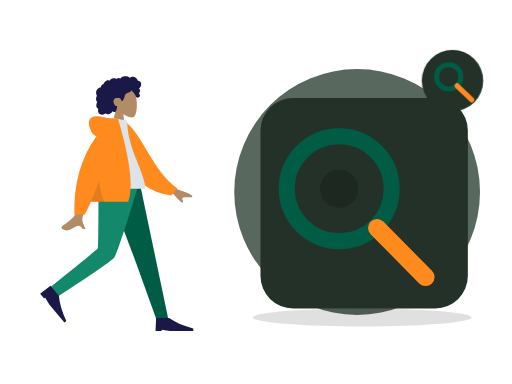
t = 0.00 s
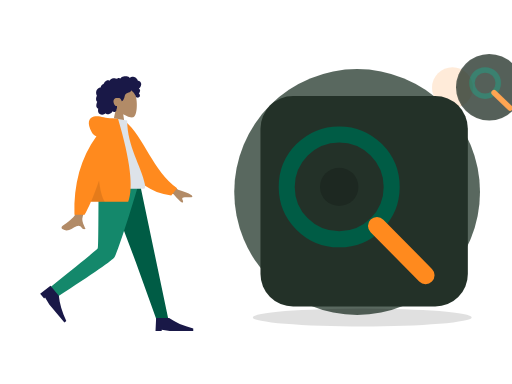
t = 0.70 s
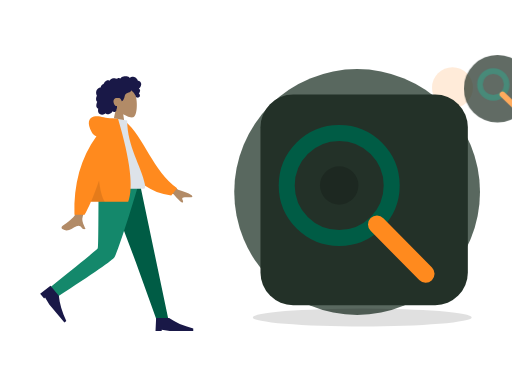
t = 1.05 s
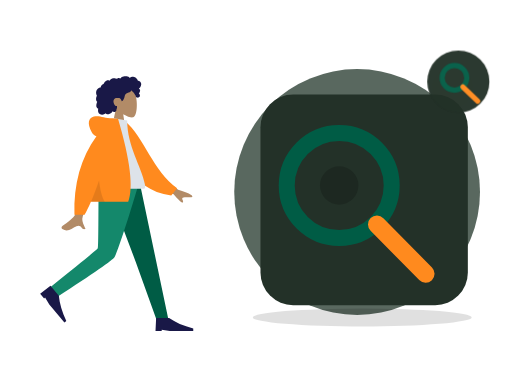
t = 1.75 s
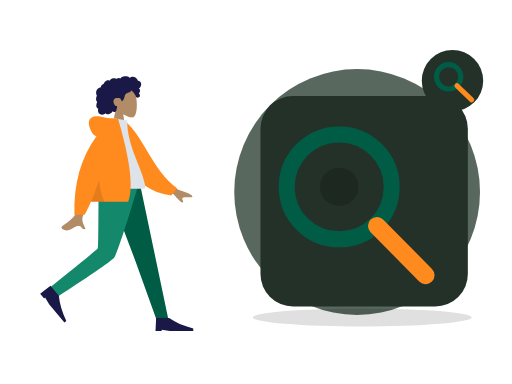
t = 2.10 s
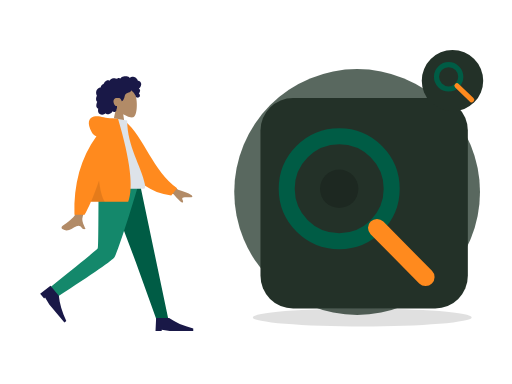
t = 2.80 s

The animated SVG that drew these frames (rendered in a browser with its animation timeline set to each time). Animation: 2 CSS @keyframes rules; one cycle of 2.80 s.

<?xml version="1.0" encoding="UTF-8"?>
<svg xmlns="http://www.w3.org/2000/svg" xmlns:xlink="http://www.w3.org/1999/xlink" width="800" height="600" viewBox="0 0 800 600" role="img" aria-labelledby="zil-055-title zil-055-desc" data-illustration="ZIL-055" data-base="BASE-SEARCH" data-theme="dark" data-motion="on" data-requires-business-state="false" data-status="REVUE_VISUELLE_REQUISE">
<title id="zil-055-title">Recherche service</title><desc id="zil-055-desc">Illustration Zamurek. Géométrie vectorielle native. Famille BASE-SEARCH. Sources Humaaans / IRA Design lorsque présentes. Pas de preuve transactionnelle.</desc>
<style><![CDATA[#zil-055-seal{transform-box:fill-box;transform-origin:center;animation:zil-055-hint 2s ease-in-out 1}#zil-055-device{transform-box:fill-box;transform-origin:center;animation:zil-055-float 2.8s ease-in-out 1}@keyframes zil-055-hint{0%,100%{scale:1;opacity:1}50%{scale:1.1;opacity:.72}}@keyframes zil-055-float{0%,100%{translate:0 0}50%{translate:0 -6px}}@media(prefers-reduced-motion:reduce){*{animation:none!important;transition:none!important}}]]></style>
<g id="zil-055-background" data-layer="decor">
<circle cx="558" cy="300" r="192" fill="#33453A" opacity=".81"/>
<ellipse cx="566" cy="496" rx="171" ry="14" fill="#005C452" opacity=".12"/>
<circle cx="707" cy="137" r="32" fill="#FF8A1E" opacity=".17"/>
<path d="M701 218l10 16 16 10-16 10-10 16-10-16-16-10 16-10z" fill="#D21868" opacity=".25"/></g>
<g id="zil-055-person" data-upstream="Humaaans" data-source="standing-23.svg"><svg x="9" y="89" width="355" height="445" viewBox="0 0 380 480" overflow="visible">
    
    <title>humaaans/standing-23</title>
    <desc>Created with Sketch.</desc>
    <g id="zil-055-person-node-0" data-part="part" stroke="none" stroke-width="1" fill="none" fill-rule="evenodd">
        <g id="zil-055-person-node-1" data-part="part" transform="translate(34.000000, 18.000000)">
            <g id="zil-055-person-node-2" data-part="head" transform="translate(85.439497, 0.000000)">
                <g id="zil-055-person-node-3" data-part="head" stroke-width="1" transform="translate(56.316359, 32.329762)" fill="#B28B67">
                    <path d="M8.61668863,35.9695996 C3.8111203,30.3288374 0.558611141,23.4160055 1.10210733,15.6699789 C2.66807119,-6.64848056 33.7361385,-1.73870383 39.7795208,9.52573796 C45.8229031,20.7901798 45.1047922,49.3633705 37.294259,51.3766405 C34.1794292,52.1795298 27.5439155,50.2127726 20.7905107,46.1421897 L25.0294931,76.1313749 L0,76.1313749 L8.61668863,35.9695996 Z"></path>
                </g>
                <path d="M107.18432,26.2397085 C106.666011,24.4178338 105.271891,22.8579294 103.393081,22.3951495 C102.937473,22.2828961 102.466945,22.2375565 101.998137,22.2564594 C101.829973,22.2631713 101.782811,22.3116615 101.704229,22.194066 C101.645929,22.1068795 101.644622,21.8938789 101.620628,21.7914194 C101.545966,21.4728088 101.452603,21.1581705 101.337377,20.8516825 C100.944262,19.8063356 100.28364,18.8811868 99.4872363,18.1018509 C97.9976224,16.6438581 95.984887,15.6376184 93.8937763,15.4555747 C92.7492892,15.3559918 91.6131209,15.5419393 90.5311278,15.9142452 C89.9709499,16.1069732 89.4277534,16.3469585 88.8987194,16.6122847 C88.7394249,16.6921428 88.2226284,17.0832832 88.0627839,17.0579423 C87.886233,17.0299988 87.5314124,16.5912586 87.3878617,16.4811283 C85.6134838,15.1197734 83.4223413,14.5845322 81.2122237,14.6009011 C78.7176172,14.6193246 76.3154798,14.7439745 74.2349567,16.2647032 C73.7945419,16.5866698 73.375096,16.9391825 72.9757252,17.3103241 C72.7654179,17.5057231 72.5617106,17.7084504 72.3674221,17.9196018 C72.2502027,18.0469913 72.1360771,18.1772573 72.0262141,18.3110162 C71.8397631,18.5380571 71.8696695,18.6126416 71.6086932,18.4542266 C70.607413,17.8459077 69.4471133,17.5614046 68.2784261,17.7050259 C67.58446,17.7903632 66.9092628,17.9987066 66.2681658,18.2729364 C66.0498834,18.3662868 65.544637,18.7386612 65.3119859,18.7422912 C65.0811909,18.7458526 64.5830259,18.4006683 64.3452871,18.3129339 C63.0612368,17.8389218 61.6772234,17.7220797 60.3275853,17.9411074 C58.9353906,18.1671209 57.5678086,18.7225663 56.3882588,19.490122 C55.8209309,19.859346 55.3259283,20.2684305 54.9283451,20.817438 C54.7566754,21.0544783 54.6015059,21.3052163 54.4069424,21.5249974 C54.293023,21.6536881 54.0674531,21.7857348 54.0063341,21.9486016 C54.0429093,21.8510733 52.4837888,21.2500142 52.336663,21.2115919 C51.5528402,21.0068784 50.7547174,21.0483827 49.9871884,21.30097 C48.5439123,21.7759409 47.3026934,22.8410811 46.2825757,23.9331375 C45.7586292,24.494062 45.3001331,25.1140925 44.9109374,25.7746685 C44.7244177,26.0910875 44.5538481,26.416547 44.3977848,26.7489239 C44.3221594,26.9099414 44.2720404,27.1113674 44.1724211,27.256427 C44.0439954,27.4433334 43.9577137,27.4468948 43.7251313,27.5283967 C42.5439315,27.9422069 41.4671635,28.6426435 40.647178,29.5890923 C39.8177737,30.5466364 39.279596,31.7258107 39.0539573,32.967584 C39.0406885,33.0407302 39.0327822,33.3438623 38.9899508,33.3834489 C38.9312379,33.4379661 38.6937055,33.413858 38.6038488,33.4244053 C38.2926847,33.4609099 37.9837206,33.5152216 37.6788815,33.587409 C37.1169161,33.7204146 36.5699383,33.916156 36.0525232,34.1721677 C34.0355253,35.1701203 32.5931429,37.041033 31.8872143,39.1462465 C31.146498,41.3555632 31.1596293,43.8867095 32.0449276,46.0547958 C32.1879283,46.4049799 32.3580855,46.7448905 32.5579427,47.0664462 C32.6806621,47.2638313 32.7202623,47.2643108 32.6405807,47.4714214 C32.5517552,47.7018182 32.3895044,47.9257086 32.2840413,48.1508318 C31.9399458,48.8855128 31.6993883,49.6647116 31.5474501,50.4605533 C31.2981613,51.7660213 31.1746169,53.1379235 31.4205369,54.4533224 C31.5347312,55.0641069 31.7336948,55.6611936 32.0372276,56.2052013 C32.1919846,56.4825816 32.373073,56.7456477 32.5775366,56.9889889 C32.6836871,57.115351 32.7964377,57.2360286 32.9143446,57.3516379 C32.9817887,57.4176613 33.0702016,57.475466 33.1275394,57.5492286 C33.2675151,57.7290806 33.2969403,57.5812129 33.2247524,57.8453063 C33.1238269,58.2145303 32.8950257,58.578823 32.7549125,58.9381161 C32.6105368,59.3083674 32.4800486,59.6836868 32.360698,60.0627047 C32.1189717,60.8301919 31.9145769,61.6115824 31.78677,62.4063967 C31.5413313,63.9323991 31.5844377,65.5583954 32.3062477,66.958926 C32.614868,67.5579989 33.0576203,68.0835146 33.5946293,68.4923252 C33.8574619,68.692313 34.1421571,68.8646997 34.4408087,69.0062663 C34.5942594,69.0791386 34.7901979,69.1103695 34.8601858,69.2587851 C34.9355362,69.4183644 34.8236794,69.7352628 34.798173,69.9136765 C34.5762468,71.4657732 34.46494,73.0953994 34.9263236,74.6164021 C35.3512696,76.0173436 36.2868931,77.2542541 37.5016431,78.0731766 C39.858199,79.6617779 43.0347403,79.5721943 45.510853,78.3004229 C46.1562813,77.9688679 46.7601156,77.5572493 47.2987746,77.0717311 C48.6704129,78.9181933 51.4929587,78.8597722 53.4976502,78.3336401 C55.995213,77.6782008 57.9992858,75.9415263 59.153948,73.6597483 C60.7327999,75.5817539 64.0462919,74.9581619 65.1411412,72.8730842 C65.4091301,72.362773 65.5680809,71.8003417 65.6463188,71.2311985 C65.6875003,70.9319018 65.6612376,70.6300025 65.6921753,70.3331028 C65.731638,69.9547699 65.9843643,69.5871212 66.1296338,69.2211162 C66.4125415,68.5088311 66.5881987,67.7730542 66.5957612,67.0047451 C66.59968,66.6036053 66.5488735,66.2126704 66.510717,65.8147495 C66.4764106,65.4565523 66.5757548,65.1228056 66.6321989,64.7692657 C65.9916518,64.8747386 65.2112666,64.7020095 64.607776,64.5162675 C64.0155604,64.3340183 63.4608826,63.8539793 63.0428805,63.4155815 C62.0723317,62.3975616 61.4794287,61.0630544 61.0739391,59.7348481 C60.1838283,56.8196842 60.5486864,53.3221588 63.4808202,51.7222568 C64.8467522,50.97696 68.9389121,50.9794047 70.5657976,51.3477557 C72.2763966,51.7350608 74.2156378,55.509559 74.3110633,55.8643318 C74.3701198,56.0839074 74.3404197,56.3556716 74.5421332,56.501964 C74.9854355,56.8236566 75.7165268,56.2654031 76.0435034,55.989872 C76.6077376,55.5143532 77.0102021,54.8816523 77.3587664,54.2403217 C78.1182516,52.843147 78.7305422,51.3448142 79.1630507,49.8152504 C79.4964899,48.6360075 79.7096848,47.4199862 80.1454932,46.27081 C80.5791705,45.1273184 81.262824,44.1052577 82.3257732,43.4574892 C83.4820854,42.7528064 84.8075234,42.3816647 86.0769299,41.9388151 C87.3351989,41.4999379 88.5717427,40.9635324 89.547104,40.0322881 C89.7615363,39.8275061 89.9698499,39.6099167 90.1424821,39.3688356 C90.2787453,39.1785048 90.4134272,38.8141436 90.6210533,38.693466 C90.9438362,38.5057378 91.4149136,38.9939271 91.69404,39.1711765 C93.0711096,40.0457804 94.2199967,41.2655687 95.146614,42.5980898 C96.068075,43.9233511 96.8241777,45.1985469 97.4385996,46.6783878 C97.8943457,47.7759233 98.1787795,49.1815221 98.9803399,50.0809875 C99.3381855,50.4826067 101.998137,50.7255754 102.859716,50.3749421 C103.721295,50.0243088 104.686894,49.113855 104.976058,48.5432735 C105.272097,47.9592682 105.342841,47.3177321 105.216341,46.6783878 C105.141953,46.3022464 104.990015,45.9508981 104.906895,45.5814687 C104.836907,45.2711452 104.773382,44.977807 104.622338,44.6935094 C104.336061,44.1547753 103.846971,43.7675387 103.257162,43.6056308 C103.870965,43.0397066 104.37958,42.3626933 104.731513,41.6058903 C105.097196,40.8196371 105.407123,39.8634628 105.495055,39.000502 C105.566555,38.2995861 105.456211,37.5733977 105.072515,36.9710373 C104.669982,36.3391582 103.956903,35.9269232 103.339937,35.5327693 C104.282367,34.7954172 105.088946,33.8986913 105.752043,32.9058754 C107.041594,30.9751718 107.839235,28.5414853 107.18432,26.2397085 Z" id="zil-055-person-node-4" data-part="part" fill="#191847"></path>
            </g>
            <g id="zil-055-person-node-5" data-part="legs" transform="translate(0.000000, 194.763541)">
                <polygon id="zil-055-person-node-6" data-part="part" fill="#005C45" points="133.49063 0 183.634758 132.684377 218.782099 230.479916 238.82308 230.479916 190.509575 1.02353644e-13"></polygon>
                <path d="M121.097514,0 C120.552445,45.5267591 120.946508,106.821151 119.676509,109.659057 C118.829844,111.550995 92.4953159,133.107162 40.6729263,174.327559 L51.0027861,191.89278 C112.527888,152.21665 144.863197,129.735517 148.008713,124.44938 C152.726988,116.520175 176.431228,43.5545895 188.764094,0 L121.097514,0 Z" id="zil-055-person-node-7" data-part="part" fill="#14886B"></path>
                <g id="zil-055-person-node-8" data-part="part" transform="translate(58.923598, 197.107258) rotate(50.000000) translate(-58.923598, -197.107258) translate(27.115284, 176.249347)" fill="#191847">
                    <path d="M0,41.7158218 L1.04289555,19.8150154 L22.943702,19.8150154 C33.3284421,27.1152842 46.8860842,33.0250256 63.6166283,37.5442397 L63.6166283,41.7158218 L23.9865976,41.7158218 L10.4289555,39.6300307 L10.4289555,41.7158218 L0,41.7158218 Z" id="zil-055-person-node-9" data-part="part"></path>
                </g>
                <g id="zil-055-person-node-10" data-part="part" transform="translate(216.922274, 207.536214)" fill="#191847">
                    <path d="M0,41.7158218 L1.04289555,19.8150154 L22.943702,19.8150154 C33.3284421,27.1152842 46.8860842,33.0250256 63.6166283,37.5442397 L63.6166283,41.7158218 L23.9865976,41.7158218 L10.4289555,39.6300307 L10.4289555,41.7158218 L0,41.7158218 Z" id="zil-055-person-node-11" data-part="part"></path>
                </g>
            </g>
            <g id="zil-055-person-node-12" data-part="body" transform="translate(22.922792, 85.404334)">
                <path d="M198.964869,96.1669474 L232.231433,120.595314 C241.254011,123.029931 248.792082,126.059006 254.845649,129.682538 C256.275606,130.985537 258.003844,133.624326 252.073465,133.168278 C246.143085,132.712229 239.884706,132.499245 239.066429,134.522006 C238.248152,136.544766 241.836896,138.963766 240.182801,141.693 C239.080072,143.512489 233.870334,138.950187 224.553589,128.006095 L191.610963,114.34562 L198.964869,96.1669474 Z M71.2380339,97.0100305 L93.0318307,97.0957353 C79.5751668,140.53616 72.3105679,163.585377 71.2380339,166.243387 C68.8248325,172.223909 73.9314912,181.33214 76.1153011,186.226836 C69.002705,189.409511 69.7605597,177.622767 60.788211,181.797022 C52.5986673,185.607089 46.3689017,192.510675 36.9070672,186.672433 C35.7437902,185.954655 34.4690282,183.252093 37.5490144,181.140184 C45.2223833,175.878647 56.2801726,166.67001 57.7742541,163.638916 C59.8117011,159.505478 64.2996277,137.295849 71.2380339,97.0100305 Z" id="zil-055-person-node-13" data-part="part" fill="#B28B67"></path>
                <path d="M127.996379,9.99126343 L136.845297,7.66438547 C172.696724,33.5424787 191.22711,87.6619834 234.647976,113.391279 L225.880465,126.441219 C154.233028,123.866416 130.7617,57.9296166 127.996379,9.99126343 Z" id="zil-055-person-node-14" data-part="part" fill="#FF8A1E" transform="translate(181.322177, 67.052802) rotate(5.000000) translate(-181.322177, -67.052802) "></path>
                <path d="M93.8605991,118.890092 C130.019619,118.890092 156.617436,118.890092 173.65405,118.890092 C177.300204,118.890092 176.613156,113.625177 176.086082,110.968472 C170.003016,80.3068849 146.257032,47.2551777 146.257032,3.60918021 L123.240844,0 C104.2035,30.6177517 97.6200564,68.3144034 93.8605991,118.890092 Z" id="zil-055-person-node-15" data-part="part" fill="#DDE3E9"></path>
                <path d="M94.5018144,30.0958364 C91.159002,29.1349436 88.5118406,26.8938416 86.5603303,23.3725304 C78.1478728,8.19306644 81.186005,-0.164352814 90.176254,-2.91148372 C99.1665031,-5.65861462 107.183923,-2.17603713e-14 121.507793,-7.54951657e-15 C122.286892,-6.66133815e-15 123.000459,0.0488414414 123.648494,0.146524324 L130.853759,0.557677906 C151.526451,70.6198746 157.227856,117.364282 147.957974,140.790899 L85.1543132,140.790899 C81.433263,149.467655 77.8725321,156.767924 74.4721203,162.691705 L57.359255,162.691705 C55.7486939,110.616897 68.1295471,66.4182737 94.5018144,30.0958364 Z" id="zil-055-person-node-16" data-part="part" fill="#FF8A1E"></path>
                <path d="M98.8302349,104.808535 C100.805398,121.334664 104.015698,133.328785 108.461137,140.790899 L85.1543132,140.790899 C89.4948142,130.669705 94.0534546,118.675583 98.8302345,104.808534 Z" id="zil-055-person-node-17" data-part="part" fill-opacity="0.1" fill="#000000"></path>
            </g>
        </g>
    </g>
</svg></g>
<g id="zil-055-device" data-layer="object" transform="translate(407 153)">
<rect x="0" y="0" width="324" height="329" rx="51" fill="#233128" stroke="#FF8A1EUTLINE" stroke-width="4"/>
<g id="zil-055-object-geometry" transform="translate(1 16)"><circle cx="122" cy="126" r="82" stroke="#005C45" stroke-width="25" fill="none"/><path d="M181 187l76 77" stroke="#FF8A1E" stroke-width="28" stroke-linecap="round"/><circle cx="122" cy="126" r="30" fill="#005C452" opacity=".18"/></g>
</g>

<g id="zil-055-seal" data-layer="contextual-accessory" transform="translate(707 126)">
<circle r="48" fill="#233128" stroke="#FF8A1EUTLINE" stroke-width="4"/>
<g id="zil-055-context-symbol"><circle cx="-6" cy="-6" r="19" fill="none" stroke="#005C45" stroke-width="8"/><path d="M7 8l23 22" stroke="#FF8A1E" stroke-width="8" stroke-linecap="round"/></g></g>
</svg>
